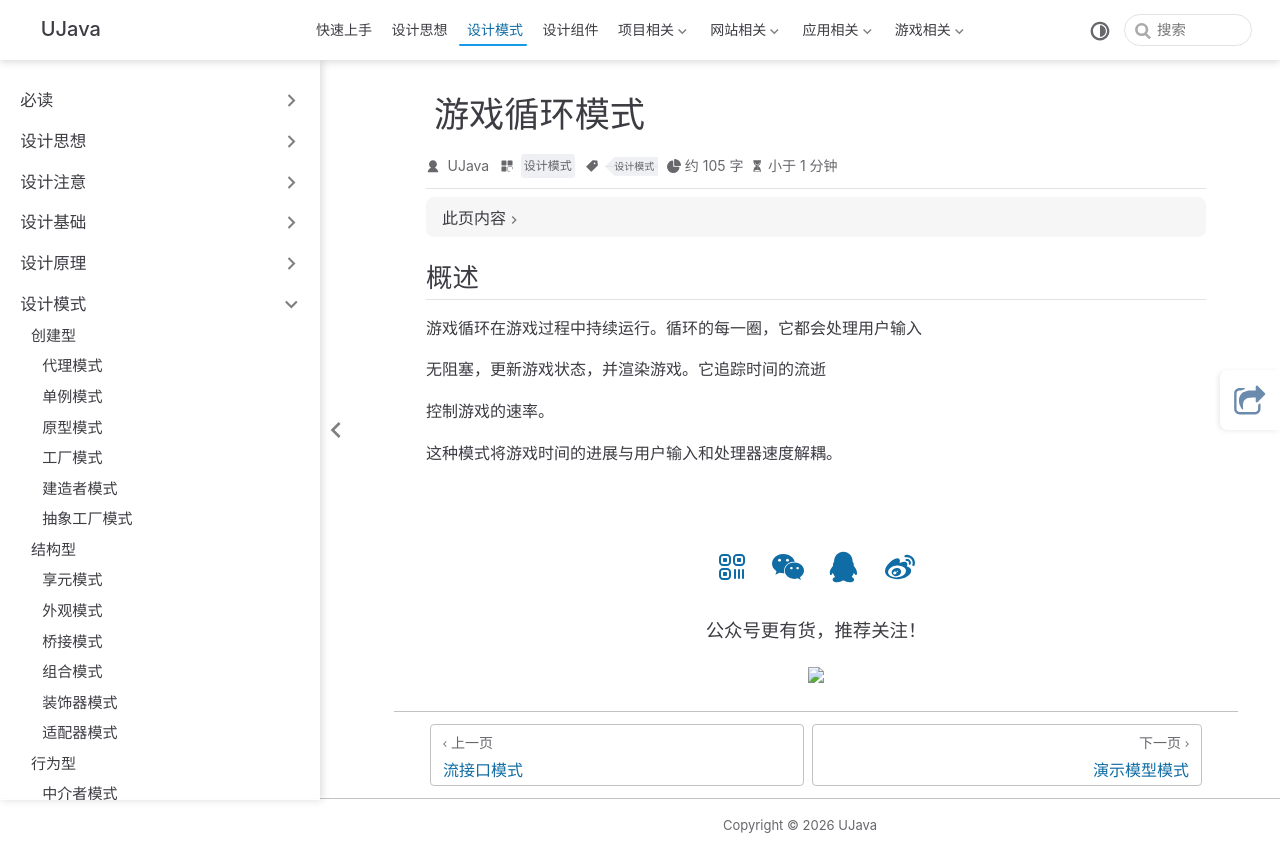

repository: yangchunjian/ujava · page: design/other/gameloop.html · generator: jekyll

---
title: 游戏循环模式
icon: laptop-code
category:
  - 设计模式
tag:
  - 设计模式
---

## 概述

游戏循环在游戏过程中持续运行。循环的每一圈，它都会处理用户输入

无阻塞，更新游戏状态，并渲染游戏。它追踪时间的流逝

控制游戏的速率。



这种模式将游戏时间的进展与用户输入和处理器速度解耦。
